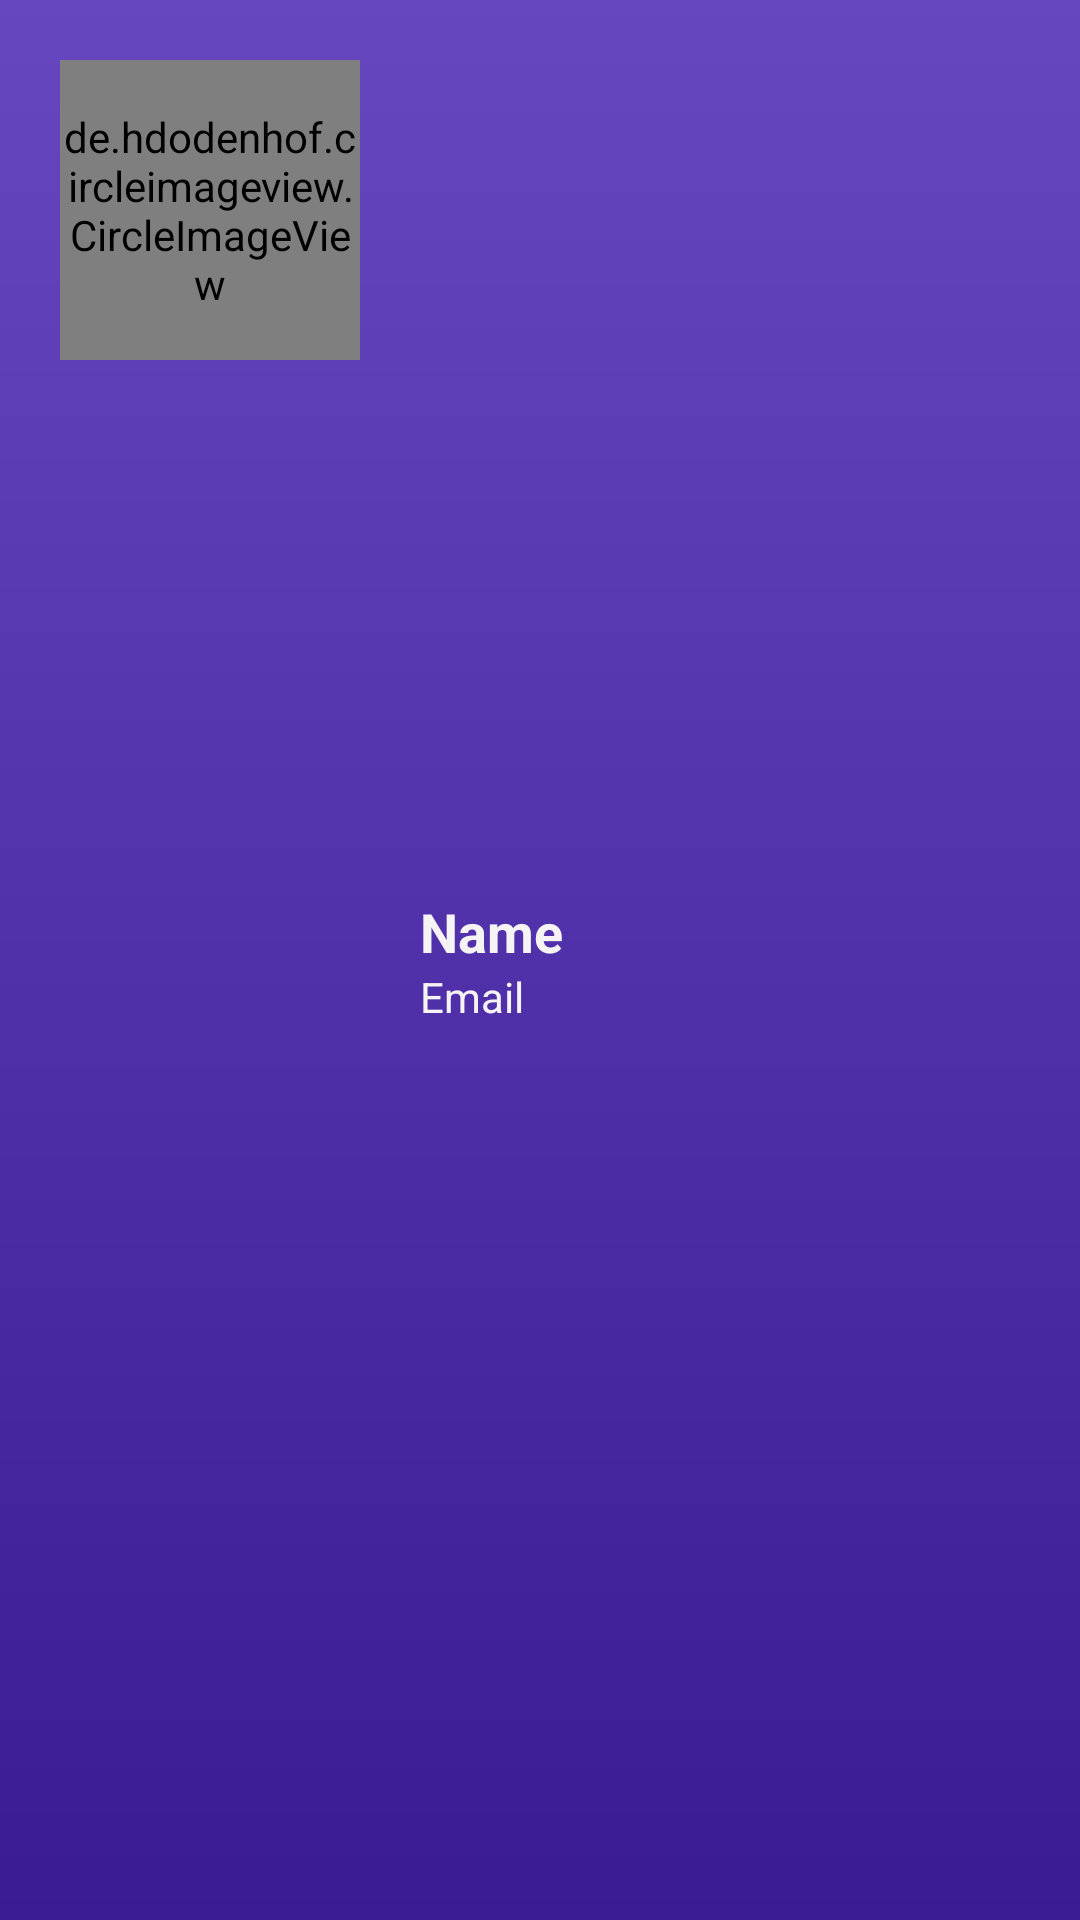

Layout XML and referenced resources for this Android screen:
<!-- AndroidManifest.xml: application theme Theme.SAFingerprintScan -->
<!-- res/layout/header_layout.xml -->
<?xml version="1.0" encoding="utf-8"?>

<RelativeLayout xmlns:android="http://schemas.android.com/apk/res/android"
    xmlns:app="http://schemas.android.com/apk/res-auto"
    android:layout_width="match_parent"
    android:layout_height="wrap_content"
    android:background="@drawable/back_draw"
    android:padding="10dp">

    <de.hdodenhof.circleimageview.CircleImageView
        android:id="@+id/profile_image"
        android:layout_width="100dp"
        android:layout_height="100dp"
        android:layout_margin="10dp"
        android:src="@mipmap/ic_avatar_round"
        app:civ_border_color="@color/white"
        app:civ_border_width="1dp" />

    <LinearLayout
        android:layout_width="match_parent"
        android:layout_height="wrap_content"
        android:layout_centerVertical="true"
        android:layout_toEndOf="@id/profile_image"
        android:orientation="vertical"
        android:padding="10dp">

        <TextView
            android:id="@+id/headerName"
            android:layout_width="wrap_content"
            android:layout_height="wrap_content"
            android:text="Name"
            android:textAppearance="@style/TextAppearance.AppCompat.Medium"
            android:textColor="@color/white"
            android:textStyle="bold" />

        <TextView
            android:id="@+id/headerEmail"
            android:layout_width="wrap_content"
            android:layout_height="wrap_content"
            android:text="Email"
            android:textAppearance="@style/TextAppearance.AppCompat.Small"
            android:textColor="@color/white" />

    </LinearLayout>

</RelativeLayout>
<!-- resources referenced by this layout -->
<resources>
  <color name="white">#F5F3F3</color>
  <!-- drawable back_draw (drawable) -->
  <?xml version="1.0" encoding="utf-8"?>
  
  <shape xmlns:android="http://schemas.android.com/apk/res/android">
  
      <gradient android:startColor="@color/solid_purple"
          android:endColor="@color/l_purple"
          android:angle="90"/>
  
  </shape>
  <!-- mipmap ic_avatar_round (mipmap-anydpi-v26) -->
  <?xml version="1.0" encoding="utf-8"?>
  
  <adaptive-icon xmlns:android="http://schemas.android.com/apk/res/android">
      <background android:drawable="@color/ic_avatar_background"/>
      <foreground android:drawable="@drawable/ic_avatar_foreground"/>
  </adaptive-icon>
  <style name="Theme.SAFingerprintScan" parent="Theme.AppCompat.DayNight.NoActionBar">
          
          <item name="colorPrimary">@color/solid_purple</item>
          <item name="colorPrimaryVariant">@color/l_purple</item>
          <item name="colorOnPrimary">@color/white</item>
          <item name="colorAccent">@color/solid_purple</item>
          
          <item name="colorSecondary">@color/solid_purple</item>
          <item name="colorSecondaryVariant">@color/solid_purple</item>
          <item name="colorOnSecondary">@color/black</item>
          <item name="android:textColor">@color/black</item>
          
          <item name="android:statusBarColor" tools:targetApi="l">?attr/colorPrimaryVariant</item>
          
      </style>
  <color name="solid_purple">#3B1B94</color>
  <color name="l_purple">#6747C0</color>
  <color name="ic_avatar_background">#33138D</color>
  <!-- drawable ic_avatar_foreground (drawable) -->
  <vector xmlns:android="http://schemas.android.com/apk/res/android"
      android:width="108dp"
      android:height="108dp"
      android:viewportWidth="108"
      android:viewportHeight="108"
      android:tint="#FFFFFF">
    <group android:scaleX="2.61"
        android:scaleY="2.61"
        android:translateX="22.68"
        android:translateY="22.68">
      <path
          android:fillColor="@android:color/white"
          android:pathData="M12,2C6.48,2 2,6.48 2,12s4.48,10 10,10 10,-4.48 10,-10S17.52,2 12,2zM12,5c1.66,0 3,1.34 3,3s-1.34,3 -3,3 -3,-1.34 -3,-3 1.34,-3 3,-3zM12,19.2c-2.5,0 -4.71,-1.28 -6,-3.22 0.03,-1.99 4,-3.08 6,-3.08 1.99,0 5.97,1.09 6,3.08 -1.29,1.94 -3.5,3.22 -6,3.22z"/>
    </group>
  </vector>
  <color name="black">#FF000000</color>
</resources>
